Run: headless pygame with SDL's dummy video driver; simulated clock (each Clock.tick advances the game by its frame time, no real sleeping); random seed 0; keys injected as events and as key.get_pressed() state; mouse plan: one left click at the window centre at the start of phase 2, then a move to the lower-right quarter at the start of phase 3.
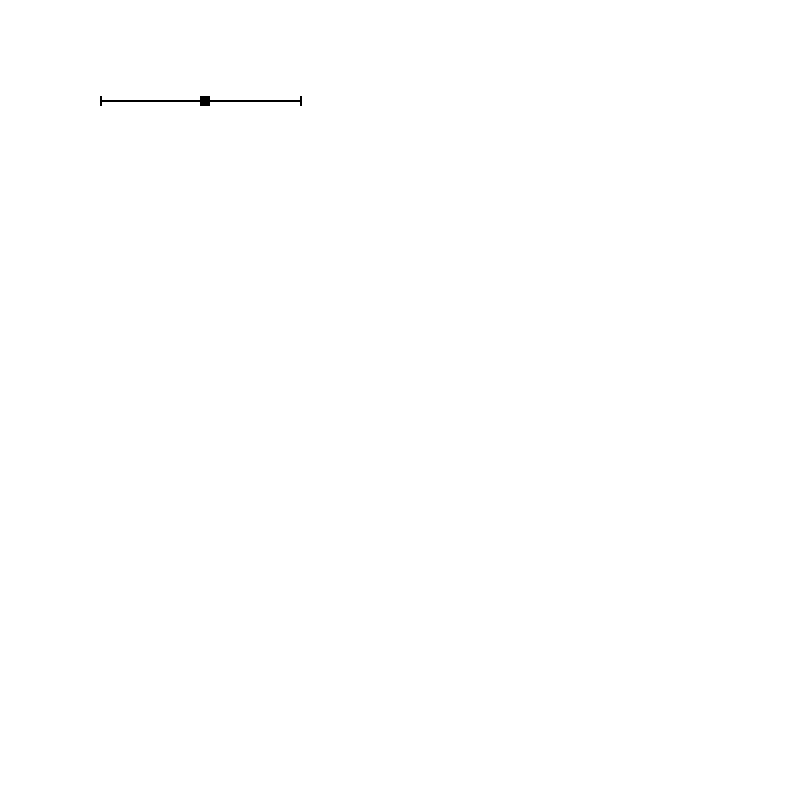
Frame 1 of 4 · flips 1–60 · no input
Frame 2 of 4 · flips 61–180 · clicked the window centre · tapped SPACE, RETURN · held RIGHT (→), D · screen unchanged from frame 1, image omitted
Frame 3 of 4 · flips 181–300 · moved the mouse to the lower-right quarter · held DOWN (↓), S · screen unchanged from frame 2, image omitted
Frame 4 of 4 · flips 301–420 · held LEFT (←), A, UP (↑), W · screen unchanged from frame 3, image omitted

The pygame program that drew these frames:

import pygame
from sys import exit

BLACK = (0, 0, 0)
WHITE = (255, 255, 255)


def main():
    pygame.init()
    screen = pygame.display.set_mode((800, 800))
    pygame.display.set_caption('Projekt')
    clock = pygame.time.Clock()
    screen.fill(WHITE)

    # BLACK = (0, 0, 0)
    thickness = 2       # thickness
    pos = [100, 100]    # place to generate
    line_length = 200   # length of the scroll bar
    end_height = 10     # height of the ends

    # scroll
    scroll_size = [end_height, end_height]
    scroll_pos = [pos[0] + line_length // 2, pos[1] - (end_height - 2) // 2]

    #

    line = pygame.Surface((line_length, thickness))
    line.fill(BLACK)

    end_line = pygame.Surface((thickness, end_height))
    end_line.fill(BLACK)

    scroll = pygame.Rect(scroll_pos, scroll_size)

    screen.blit(line, pos)
    pos[1] -= (end_height - 2) // 2
    screen.blit(end_line, pos)
    pos[0] += line_length
    screen.blit(end_line, pos)

    pygame.draw.rect(screen, BLACK, scroll)

    done = False
    while True:
        for event in pygame.event.get():
            if event.type == pygame.QUIT:
                pygame.quit()
                exit(0)
            elif event.type == pygame.KEYDOWN:
                print(pygame.key.name(event.key))
            elif event.type == pygame.MOUSEBUTTONDOWN:
                print("wciskam")
                done = False
            elif event.type == pygame.MOUSEBUTTONUP:
                print("puszczam")
                done = True
            if done:
                print("click!", pygame.mouse.get_pos())
                if scroll.collidepoint(pygame.mouse.get_pos()):
                    print("trafiłeś")

        pygame.display.update()
        pygame.display.flip()
        clock.tick(30)


if __name__ == '__main__':
    main()

"""                print("click!", pygame.mouse.get_pos())
                if scroll.collidepoint(pygame.mouse.get_pos()):
                    print("trafiłeś")
"""
